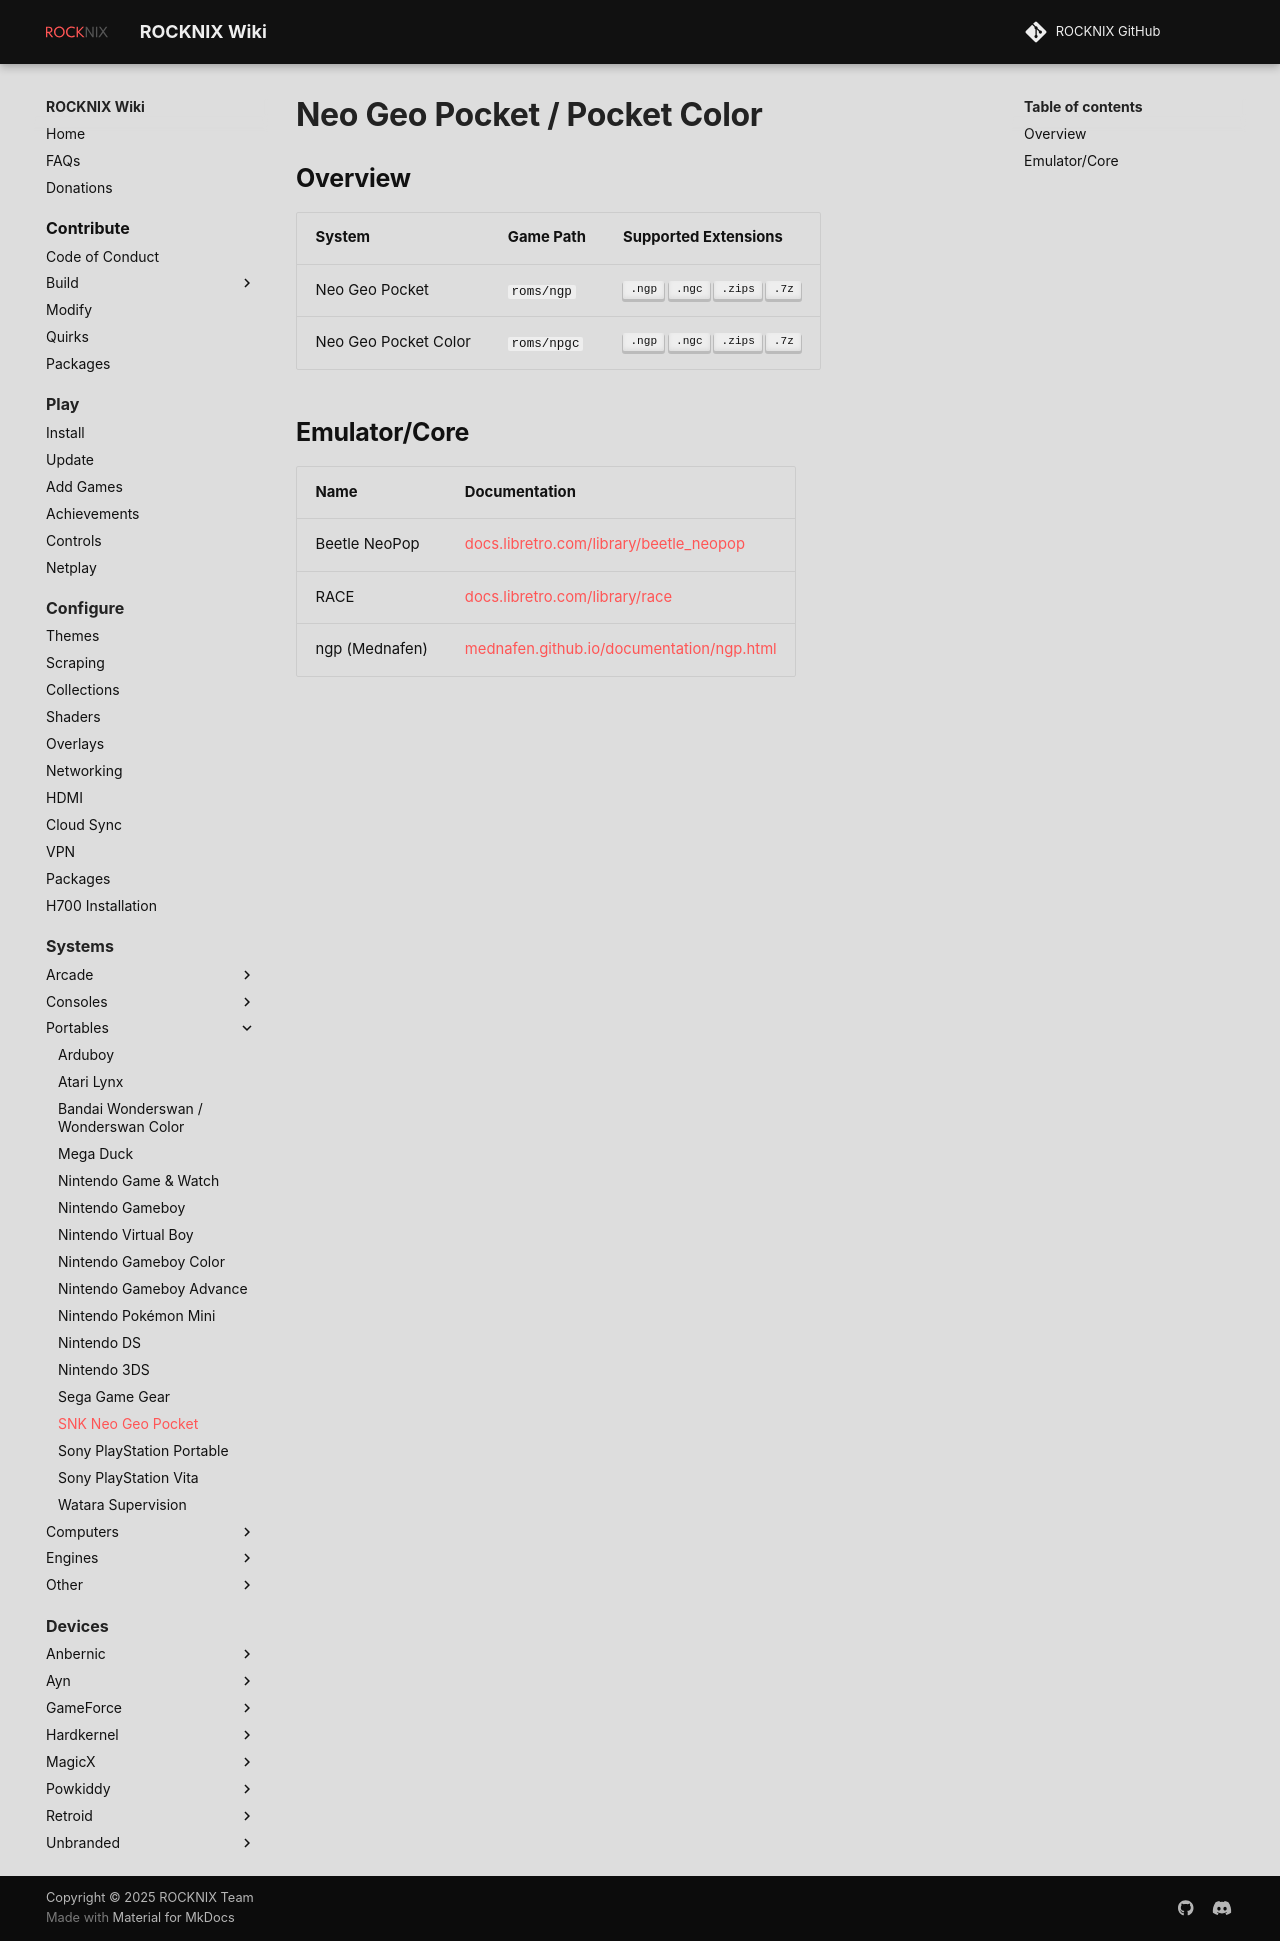

repository: stolen/rocknix.org · page: systems/ngp/index.html · generator: mkdocs

# Neo Geo Pocket / Pocket Color

## Overview

| System | Game Path | Supported Extensions |
| -- | -- | -- |
| Neo Geo Pocket | `roms/ngp` | ++".ngp"++ ++".ngc"++ ++".zips"++ ++".7z"++ |
| Neo Geo Pocket Color | `roms/npgc` | ++".ngp"++ ++".ngc"++ ++".zips"++ ++".7z"++ |

## Emulator/Core

| Name | Documentation |
| --- | --- |
| Beetle NeoPop | [docs.libretro.com/library/beetle_neopop](https://docs.libretro.com/library/beetle_neopop/) |
| RACE | [docs.libretro.com/library/race](https://docs.libretro.com/library/race/) |
| ngp (Mednafen) | [mednafen.github.io/documentation/ngp.html](https://mednafen.github.io/documentation/ngp.html) |
